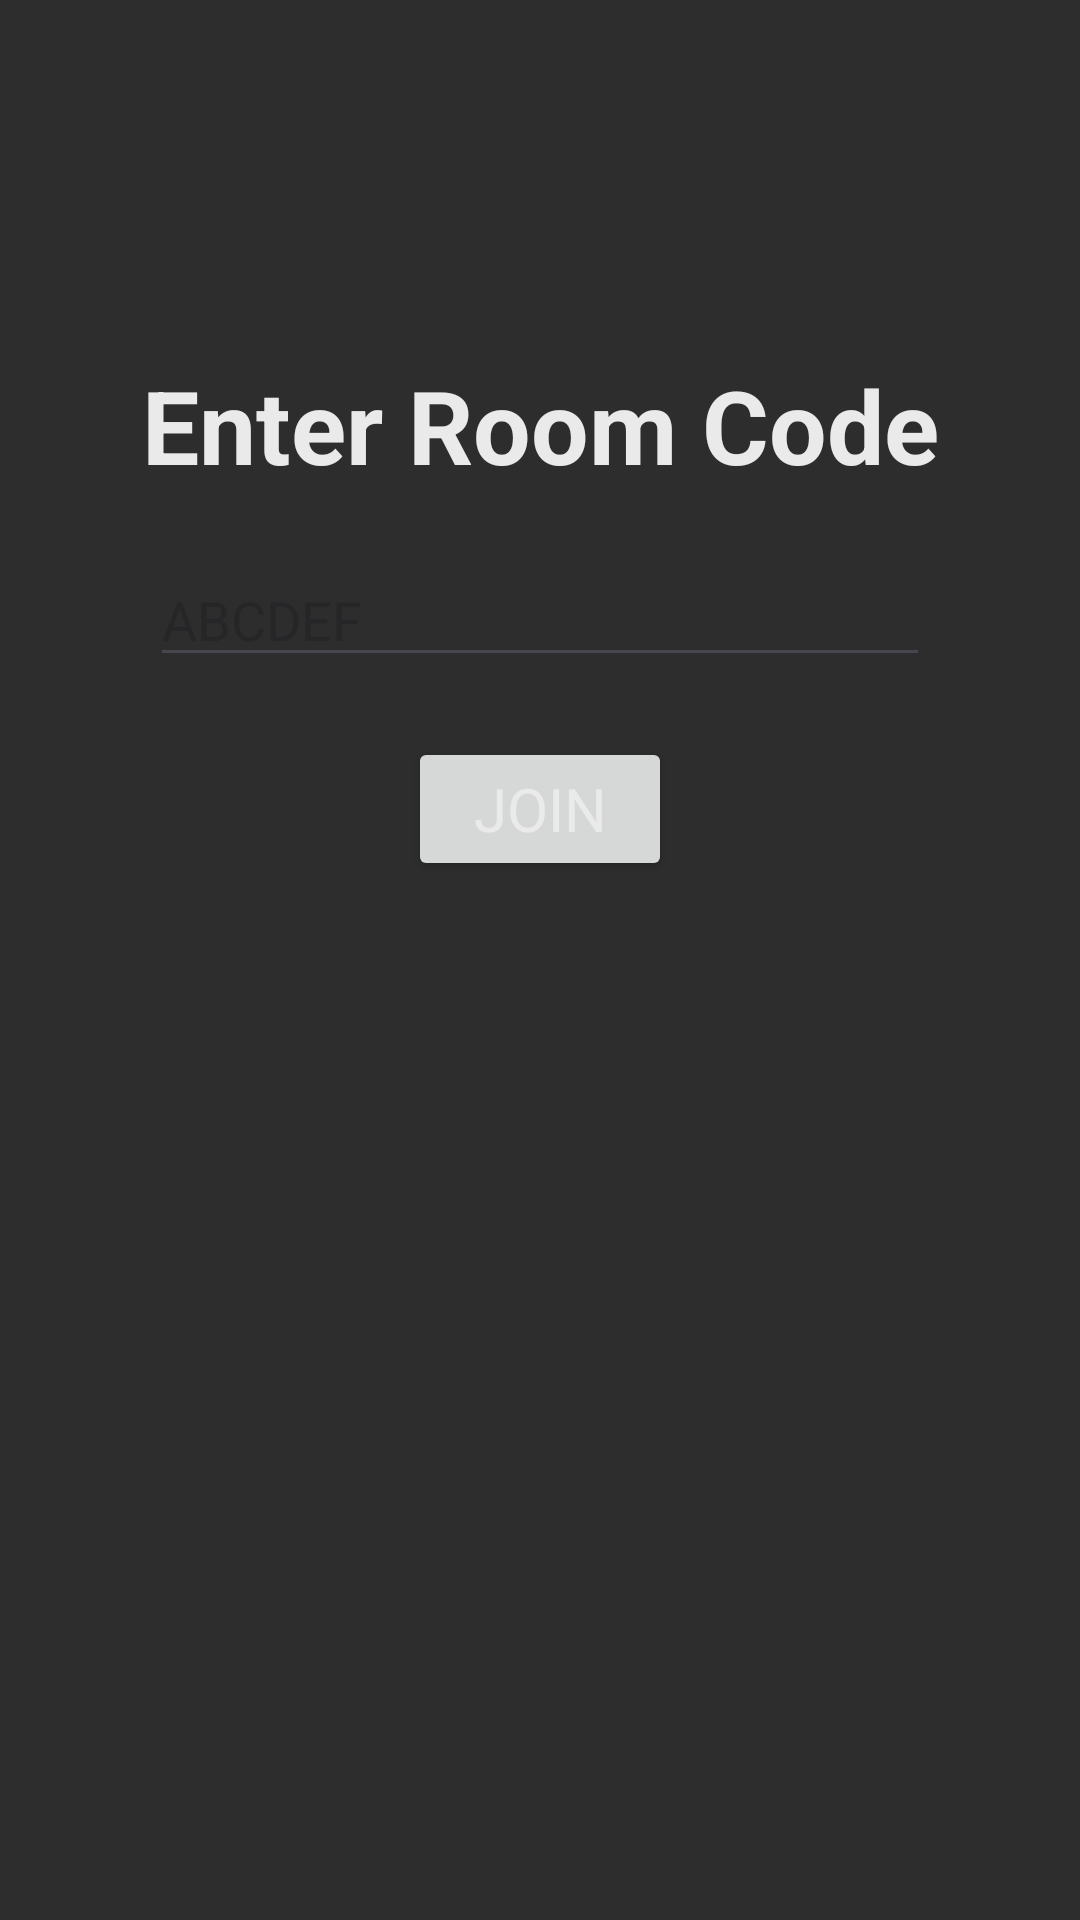

Reconstruct the res/layout file that produces this screen, plus the resources it refers to.
<!-- AndroidManifest.xml: application theme Base.Theme.FinalProject -->
<!-- res/layout/fragment_join_game.xml -->
<?xml version="1.0" encoding="utf-8"?>
<androidx.constraintlayout.widget.ConstraintLayout xmlns:android="http://schemas.android.com/apk/res/android"
    xmlns:app="http://schemas.android.com/apk/res-auto"
    xmlns:tools="http://schemas.android.com/tools"
    android:layout_width="match_parent"
    android:layout_height="match_parent"
    tools:context=".Fragments.JoinGameFragment">

    <TextView
        android:id="@+id/textView"
        android:layout_width="wrap_content"
        android:layout_height="wrap_content"
        android:text="Enter Room Code"
        android:textSize="34sp"
        android:textStyle="bold"
        app:layout_constraintBottom_toBottomOf="parent"
        app:layout_constraintEnd_toEndOf="parent"
        app:layout_constraintHorizontal_bias="0.5"
        app:layout_constraintStart_toStartOf="parent"
        app:layout_constraintTop_toTopOf="parent"
        app:layout_constraintVertical_bias="0.2" />

    <EditText
        android:id="@+id/etCode"
        android:layout_width="match_parent"
        android:layout_height="wrap_content"
        android:layout_marginHorizontal="50dp"
        android:layout_marginTop="20dp"
        android:hint="ABCDEF"
        android:inputType="text"
        android:textColor="@color/primary"
        app:layout_constraintEnd_toEndOf="parent"
        app:layout_constraintHorizontal_bias="0.5"
        app:layout_constraintStart_toStartOf="parent"
        app:layout_constraintTop_toBottomOf="@+id/textView" />

    <Button
        android:id="@+id/btJoin"
        android:layout_width="wrap_content"
        android:layout_height="wrap_content"
        android:layout_marginTop="20dp"
        android:text="Join"
        android:textSize="20sp"
        app:layout_constraintEnd_toEndOf="parent"
        app:layout_constraintStart_toStartOf="parent"
        app:layout_constraintTop_toBottomOf="@+id/etCode" />

</androidx.constraintlayout.widget.ConstraintLayout>
<!-- resources referenced by this layout -->
<resources>
  <color name="primary">#EAEAEA</color>
  <style name="Base.Theme.FinalProject" parent="Theme.Material3.DayNight.NoActionBar">
          
          <item name="colorPrimary">@color/action</item>
          <item name="colorPrimaryDark">@color/fillPrimary</item>
          <item name="android:windowBackground">@color/fillPrimary</item>
          <item name="colorOnPrimary">@color/fillPrimary</item>
          <item name="colorPrimaryContainer">@color/fillPrimary</item>
          <item name="colorSecondaryContainer">@color/fillSecondary</item>
          <item name="colorSecondary">@color/secondary</item>
          <item name="colorAccent">@color/action</item>
          <item name="fontFamily">@font/alegreya_sans</item>
          <item name="android:textColor">@color/primary</item>
      </style>
  <color name="action">#FFC491</color>
  <color name="fillPrimary">#2D2D2D</color>
  <color name="fillSecondary">#424242</color>
  <color name="secondary">#AAAAAA</color>
</resources>
